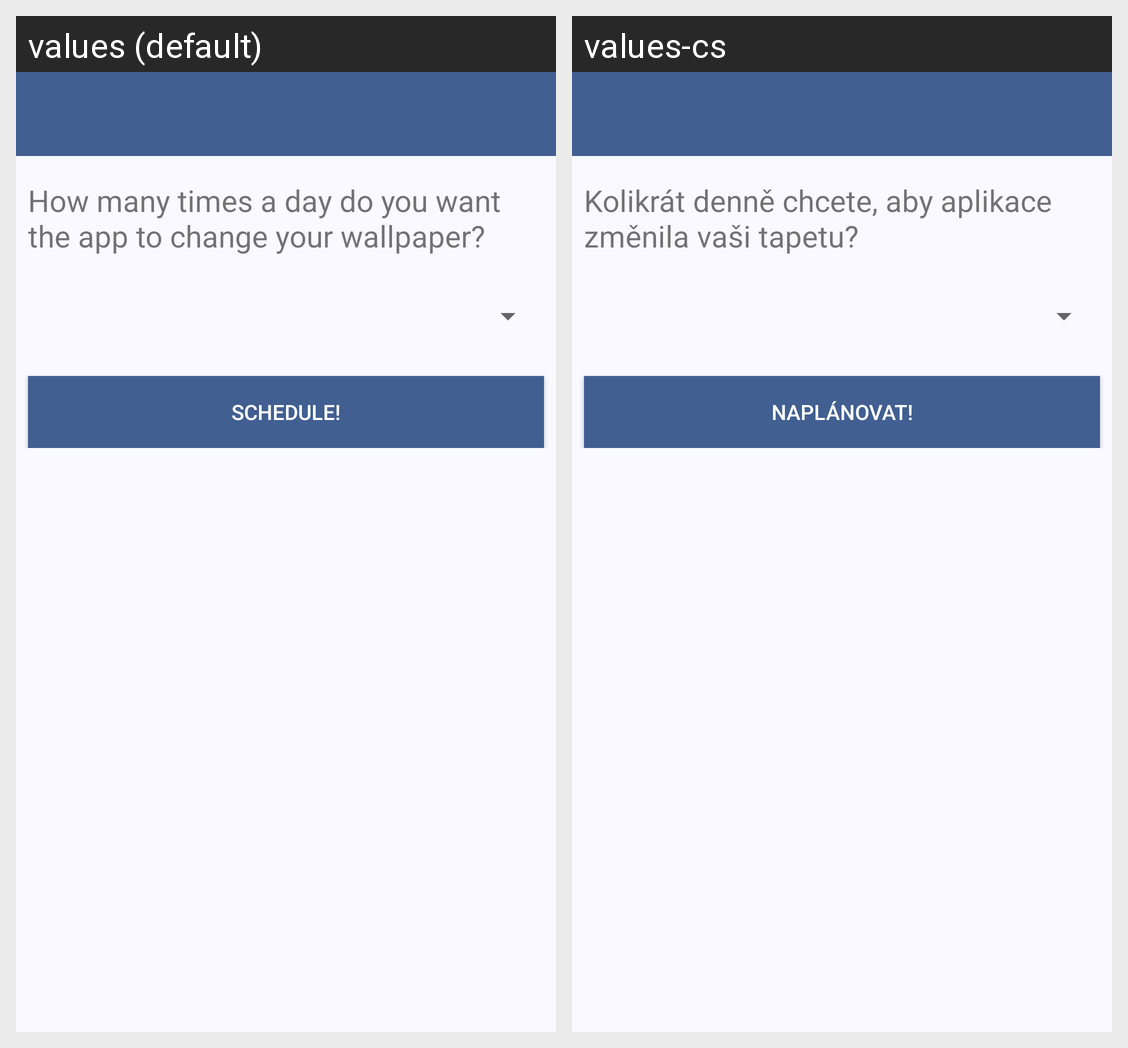

For this localized Android screen grid, give each drawn string resource with its value in every locale shown.
Android screen res/layout/activity_configure_schedule.xml rendered under 2 locales, left to right: values (default), values-cs. Device: Nexus 5 (rendered at 1080×1920; each locale shown at half size, 540×960, under a caption strip naming it); theme AppTheme.
Strings drawn on this screen, with the default value and each locale's value (text and hints the layout hard-codes, and strings that could not be matched under every locale, appear in the picture but are not listed):

app.schedule.times
  values: How many times a day do you want the app to change your wallpaper?
  values-cs: Kolikrát denně chcete, aby aplikace změnila vaši tapetu?

app.schedule.schedule_button
  values: Schedule!
  values-cs: Naplánovat!
